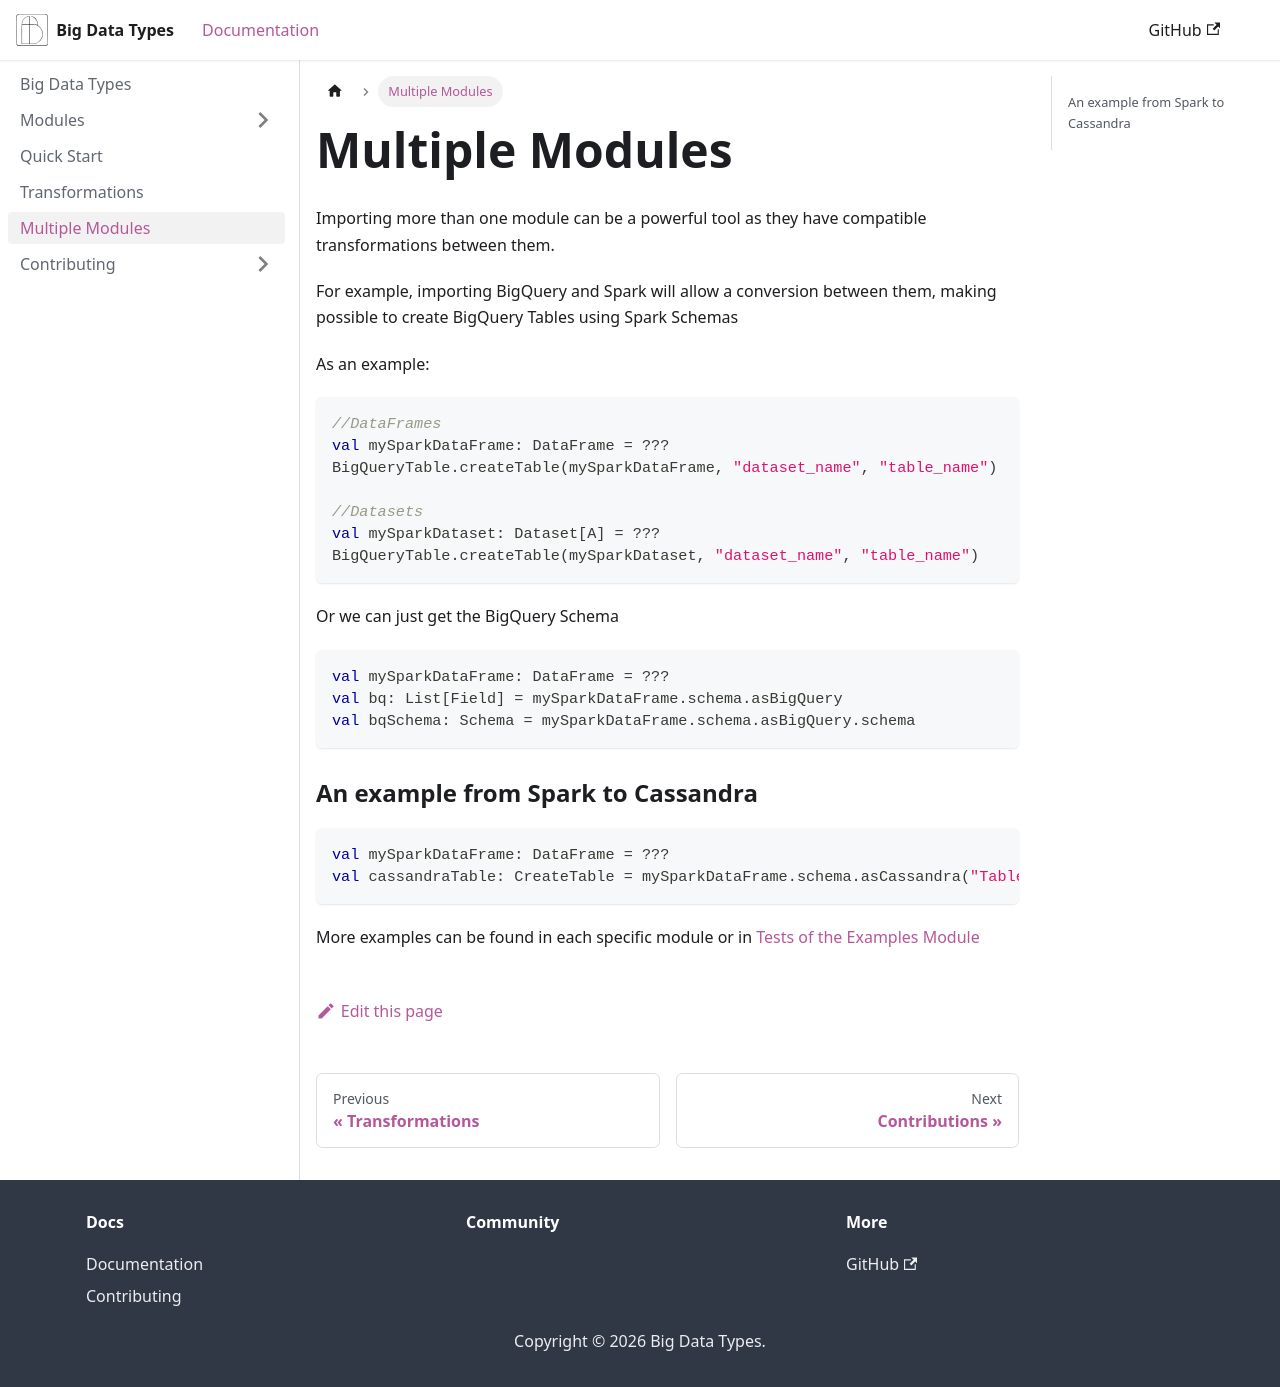

repository: data-tools/big-data-types · page: docs/MultipleModules.html · generator: jekyll

---
sidebar_position: 7
---
# Multiple Modules
Importing more than one module can be a powerful tool as they have compatible transformations between them.

For example, importing BigQuery and Spark will allow a conversion between them, making possible to create BigQuery Tables using Spark Schemas

As an example:

```scala
//DataFrames
val mySparkDataFrame: DataFrame = ???
BigQueryTable.createTable(mySparkDataFrame, "dataset_name", "table_name")

//Datasets
val mySparkDataset: Dataset[A] = ???
BigQueryTable.createTable(mySparkDataset, "dataset_name", "table_name")
```
Or we can just get the BigQuery Schema
```scala
val mySparkDataFrame: DataFrame = ???
val bq: List[Field] = mySparkDataFrame.schema.asBigQuery
val bqSchema: Schema = mySparkDataFrame.schema.asBigQuery.schema
```

### An example from Spark to Cassandra
```scala
val mySparkDataFrame: DataFrame = ???
val cassandraTable: CreateTable = mySparkDataFrame.schema.asCassandra("TableName", "primaryKey")
```

More examples can be found in each specific module or in [Tests of the Examples Module](https://github.com/data-tools/big-data-types/blob/main/examples/src/test/scala)
